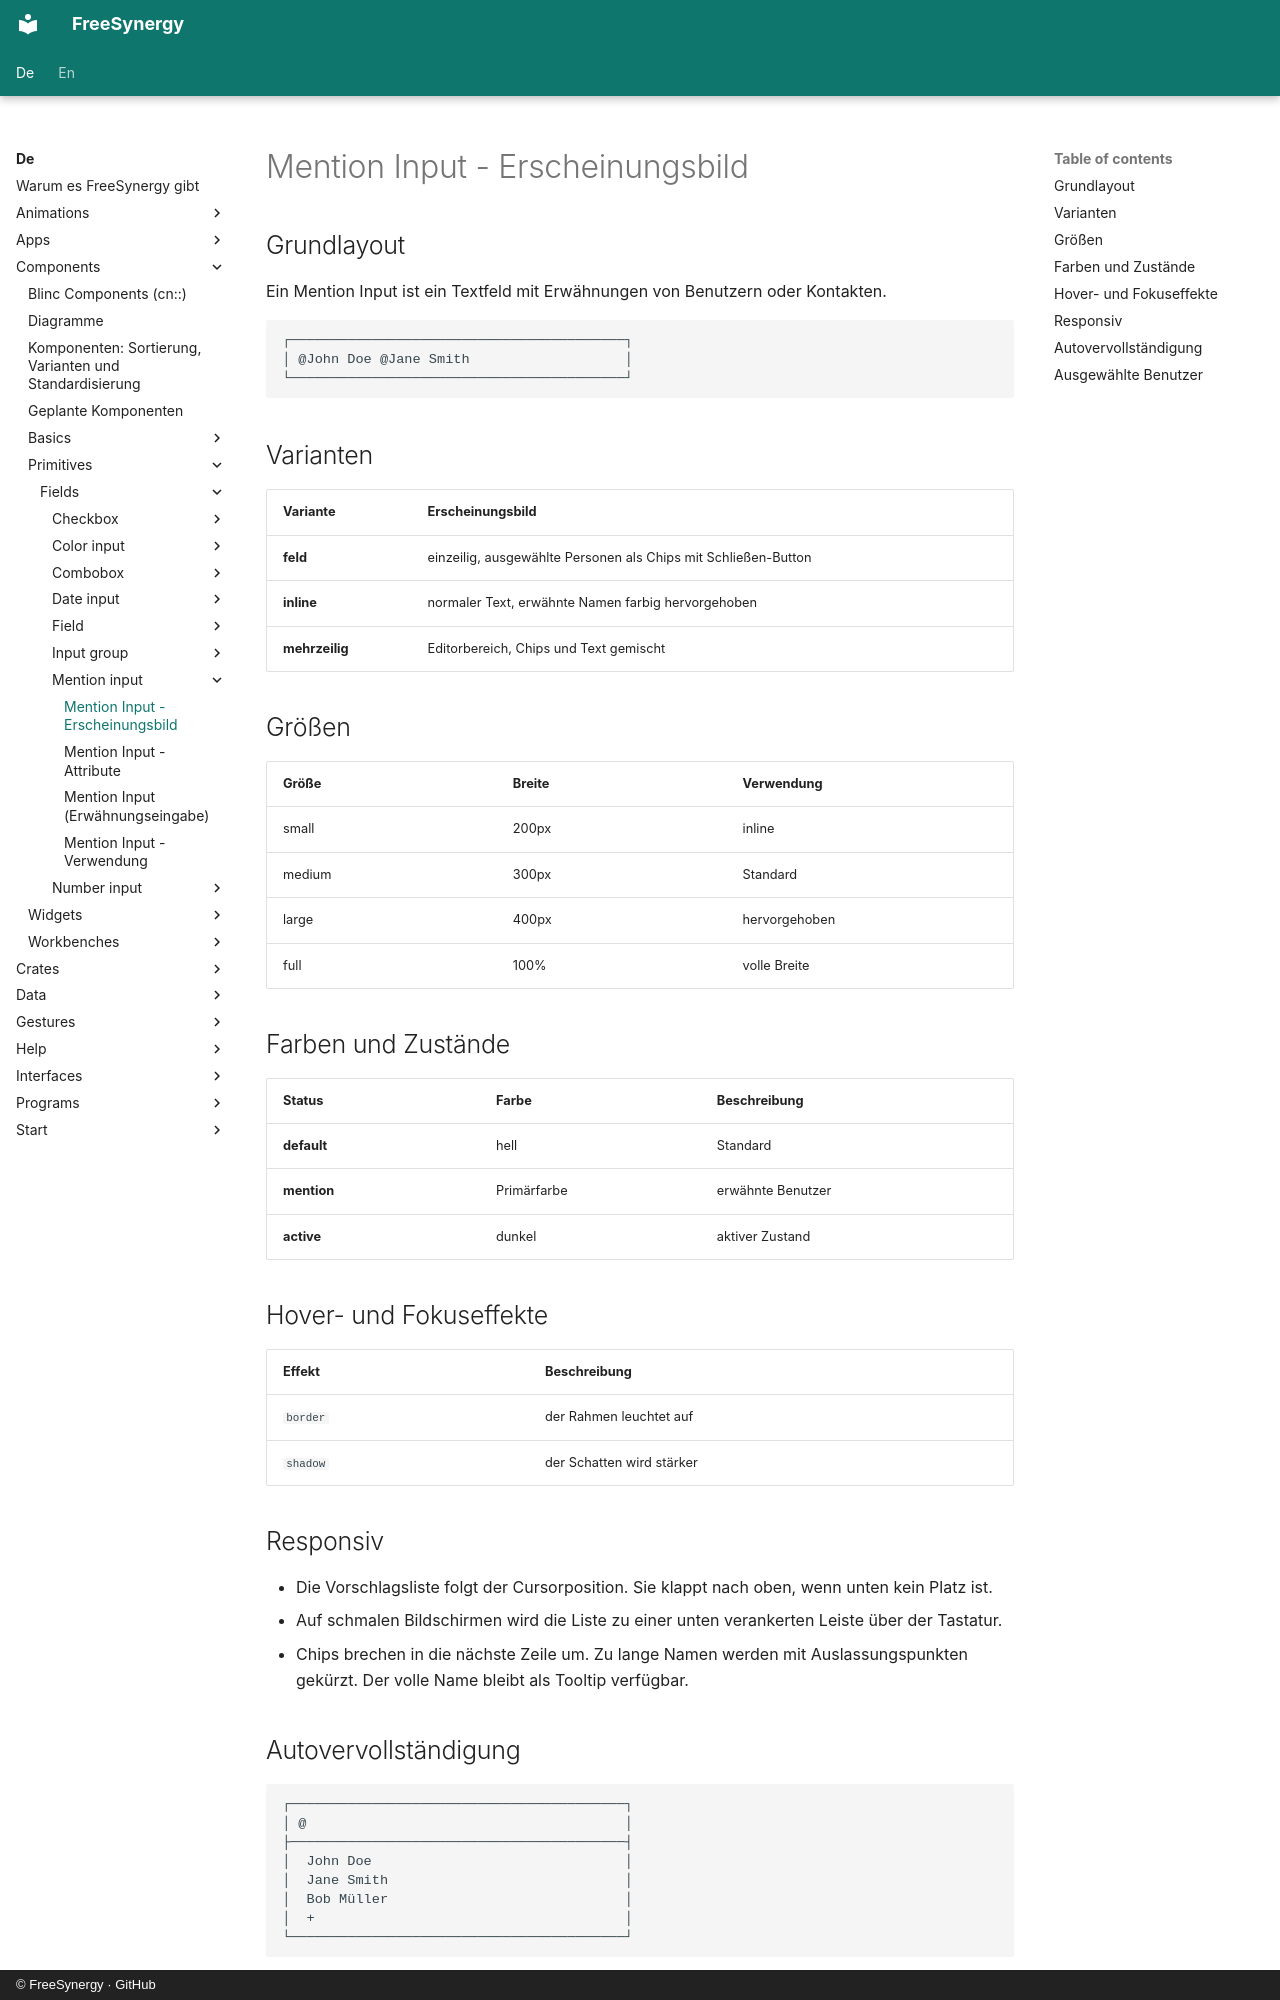

repository: FreeSynergy/fs-documentation · page: de/components/primitives/fields/mention-input/appearance/index.html · generator: mkdocs · copyright: © FreeSynergy · GitHub

# Mention Input - Erscheinungsbild

## Grundlayout
Ein Mention Input ist ein Textfeld mit Erwähnungen von Benutzern oder Kontakten.

```
┌─────────────────────────────────────────┐
│ @John Doe @Jane Smith                   │
└─────────────────────────────────────────┘
```

## Varianten

| Variante | Erscheinungsbild |
|----------|------------------|
| **feld** | einzeilig, ausgewählte Personen als Chips mit Schließen-Button |
| **inline** | normaler Text, erwähnte Namen farbig hervorgehoben |
| **mehrzeilig** | Editorbereich, Chips und Text gemischt |

## Größen

| Größe | Breite | Verwendung |
|-------|--------|------------|
| small | 200px | inline |
| medium | 300px | Standard |
| large | 400px | hervorgehoben |
| full | 100% | volle Breite |

## Farben und Zustände

| Status | Farbe | Beschreibung |
|--------|-------|--------------|
| **default** | hell | Standard |
| **mention** | Primärfarbe | erwähnte Benutzer |
| **active** | dunkel | aktiver Zustand |

## Hover- und Fokuseffekte

| Effekt | Beschreibung |
|--------|--------------|
| `border` | der Rahmen leuchtet auf |
| `shadow` | der Schatten wird stärker |

## Responsiv

- Die Vorschlagsliste folgt der Cursorposition. Sie klappt nach oben, wenn unten kein Platz ist.
- Auf schmalen Bildschirmen wird die Liste zu einer unten verankerten Leiste über der Tastatur.
- Chips brechen in die nächste Zeile um. Zu lange Namen werden mit Auslassungspunkten gekürzt.
  Der volle Name bleibt als Tooltip verfügbar.
